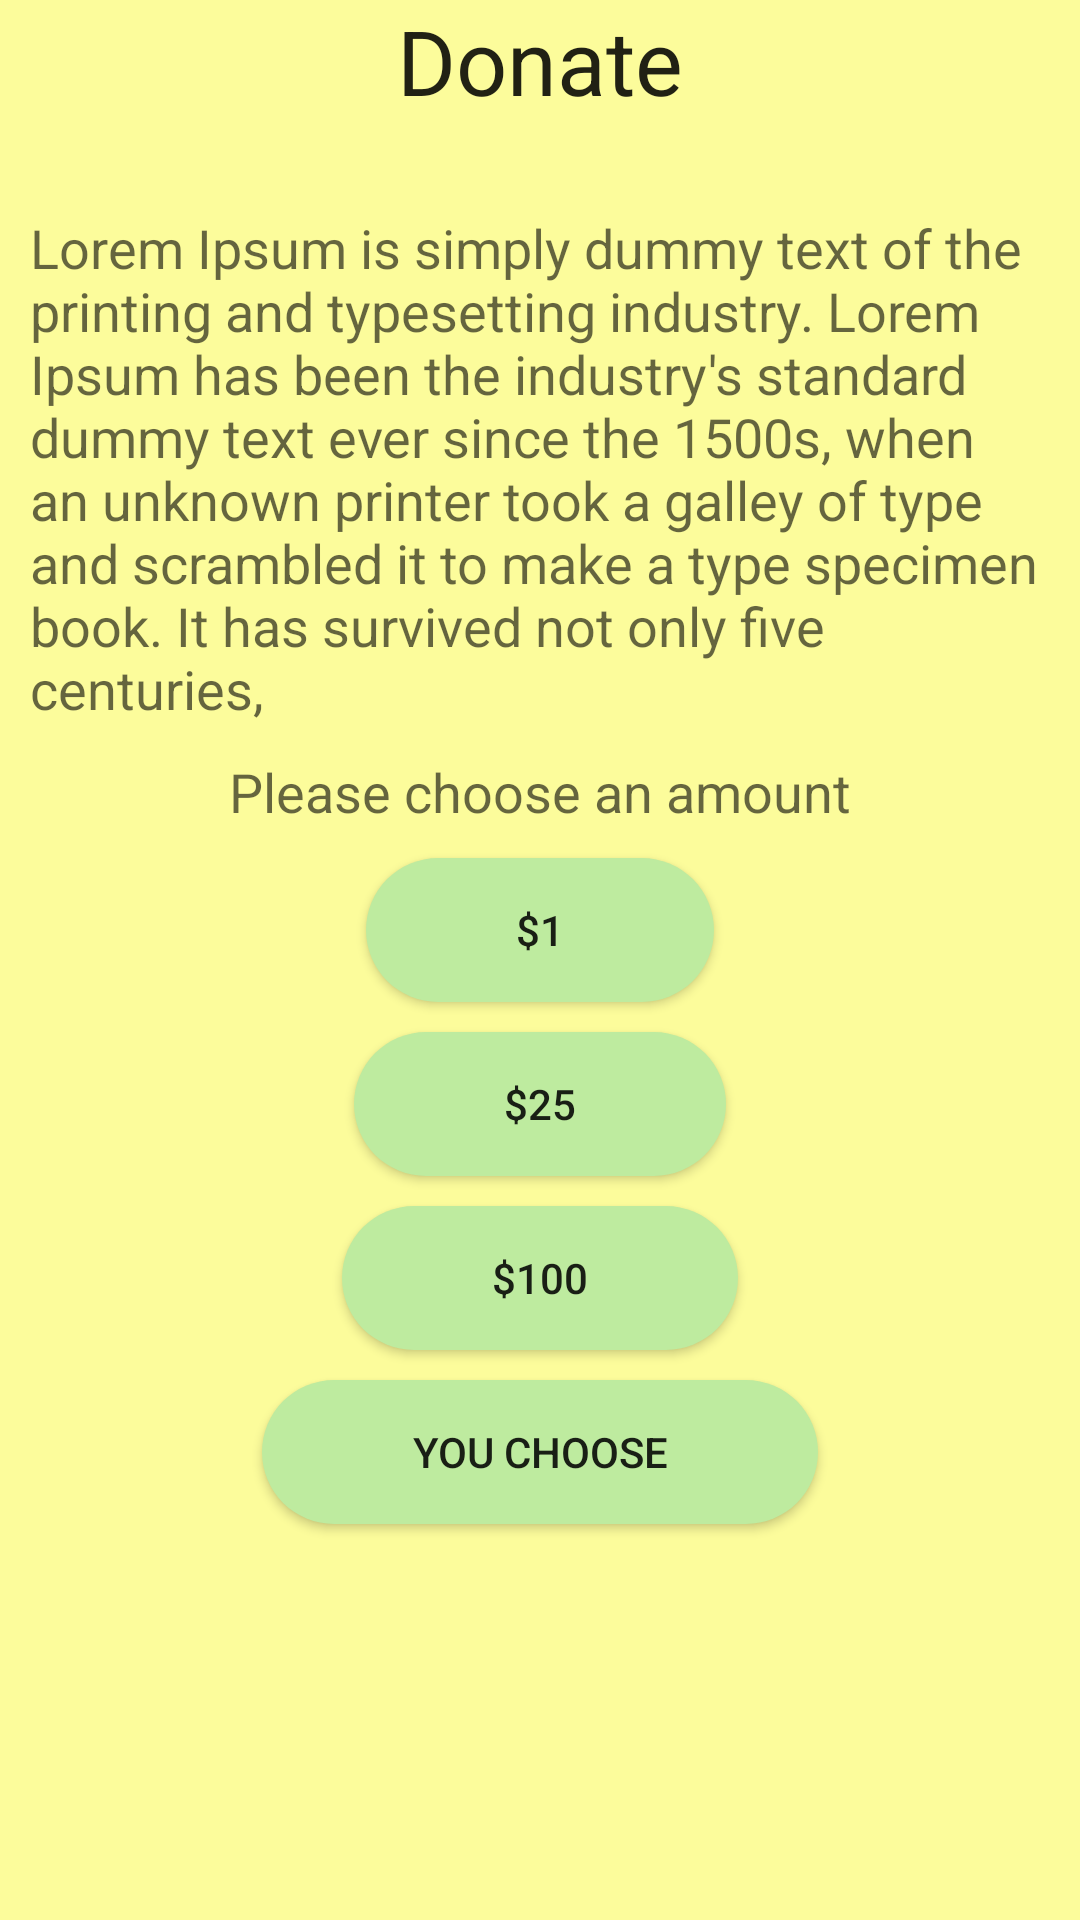

Write the Android layout XML for this screen, with the resource values it uses.
<!-- AndroidManifest.xml: application theme AppTheme -->
<!-- res/layout/select_payment.xml -->
<?xml version="1.0" encoding="utf-8"?>
<LinearLayout xmlns:android="http://schemas.android.com/apk/res/android"
    android:orientation="vertical" android:layout_width="match_parent"
    android:layout_height="match_parent"
    android:background="#fcfc9b"
    android:gravity="center_horizontal">

    <TextView
        android:layout_width="match_parent"
        android:layout_height="wrap_content"
        android:textAppearance="?android:attr/textAppearanceLarge"
        android:text="Donate"
        android:id="@+id/textView28"
        android:layout_gravity="center_horizontal"
        android:gravity="center_vertical|center_horizontal"
        android:textSize="30dp" />

    <TextView
        android:layout_width="wrap_content"
        android:layout_height="wrap_content"
        android:textAppearance="?android:attr/textAppearanceMedium"
        android:text="Lorem Ipsum is simply dummy text of the printing and typesetting industry. Lorem Ipsum has been the industry&apos;s standard dummy text ever since the 1500s, when an unknown printer took a galley of type and scrambled it to make a type specimen book. It has survived not only five centuries,"
        android:id="@+id/textView29"
        android:layout_gravity="center_horizontal"
        android:layout_marginTop="20dp"
        android:padding="10dp" />

    <TextView
        android:layout_width="wrap_content"
        android:layout_height="wrap_content"
        android:textAppearance="?android:attr/textAppearanceMedium"
        android:text="Please choose an amount"
        android:id="@+id/textView30"
        android:layout_gravity="center_horizontal" />

    <Button
        android:layout_width="wrap_content"
        android:layout_height="wrap_content"
        android:text="$1"
        android:id="@+id/button1"
        android:background="@drawable/payment_button"
        android:layout_marginTop="10dp" />

    <Button
        android:layout_width="wrap_content"
        android:layout_height="wrap_content"
        android:text="$25"
        android:id="@+id/button2"
        android:background="@drawable/payment_button"
        android:layout_marginTop="10dp"
        android:layout_gravity="center_horizontal" />

    <Button
        android:layout_width="wrap_content"
        android:layout_height="wrap_content"
        android:text="$100"
        android:id="@+id/button3"
        android:background="@drawable/payment_button"
        android:layout_marginTop="10dp"
        android:layout_gravity="center_horizontal" />

    <Button
        android:layout_width="wrap_content"
        android:layout_height="wrap_content"
        android:text="You Choose"
        android:id="@+id/button4"
        android:background="@drawable/payment_button"
        android:layout_marginTop="10dp"
        android:layout_gravity="center_horizontal" />
</LinearLayout>
<!-- resources referenced by this layout -->
<resources>
  <!-- drawable payment_button (drawable) -->
  <?xml version="1.0" encoding="utf-8"?>
  <shape  xmlns:android="http://schemas.android.com/apk/res/android"
      android:shape="rectangle">
      <corners android:radius="100dp" ></corners>
      <solid android:color="#beeb9f"></solid>
      <padding android:left="50dp"
          android:right="50dp"></padding>
  
  </shape>
  <style name="AppTheme" parent="@style/Theme.AppCompat.Light">
          
      </style>
</resources>
